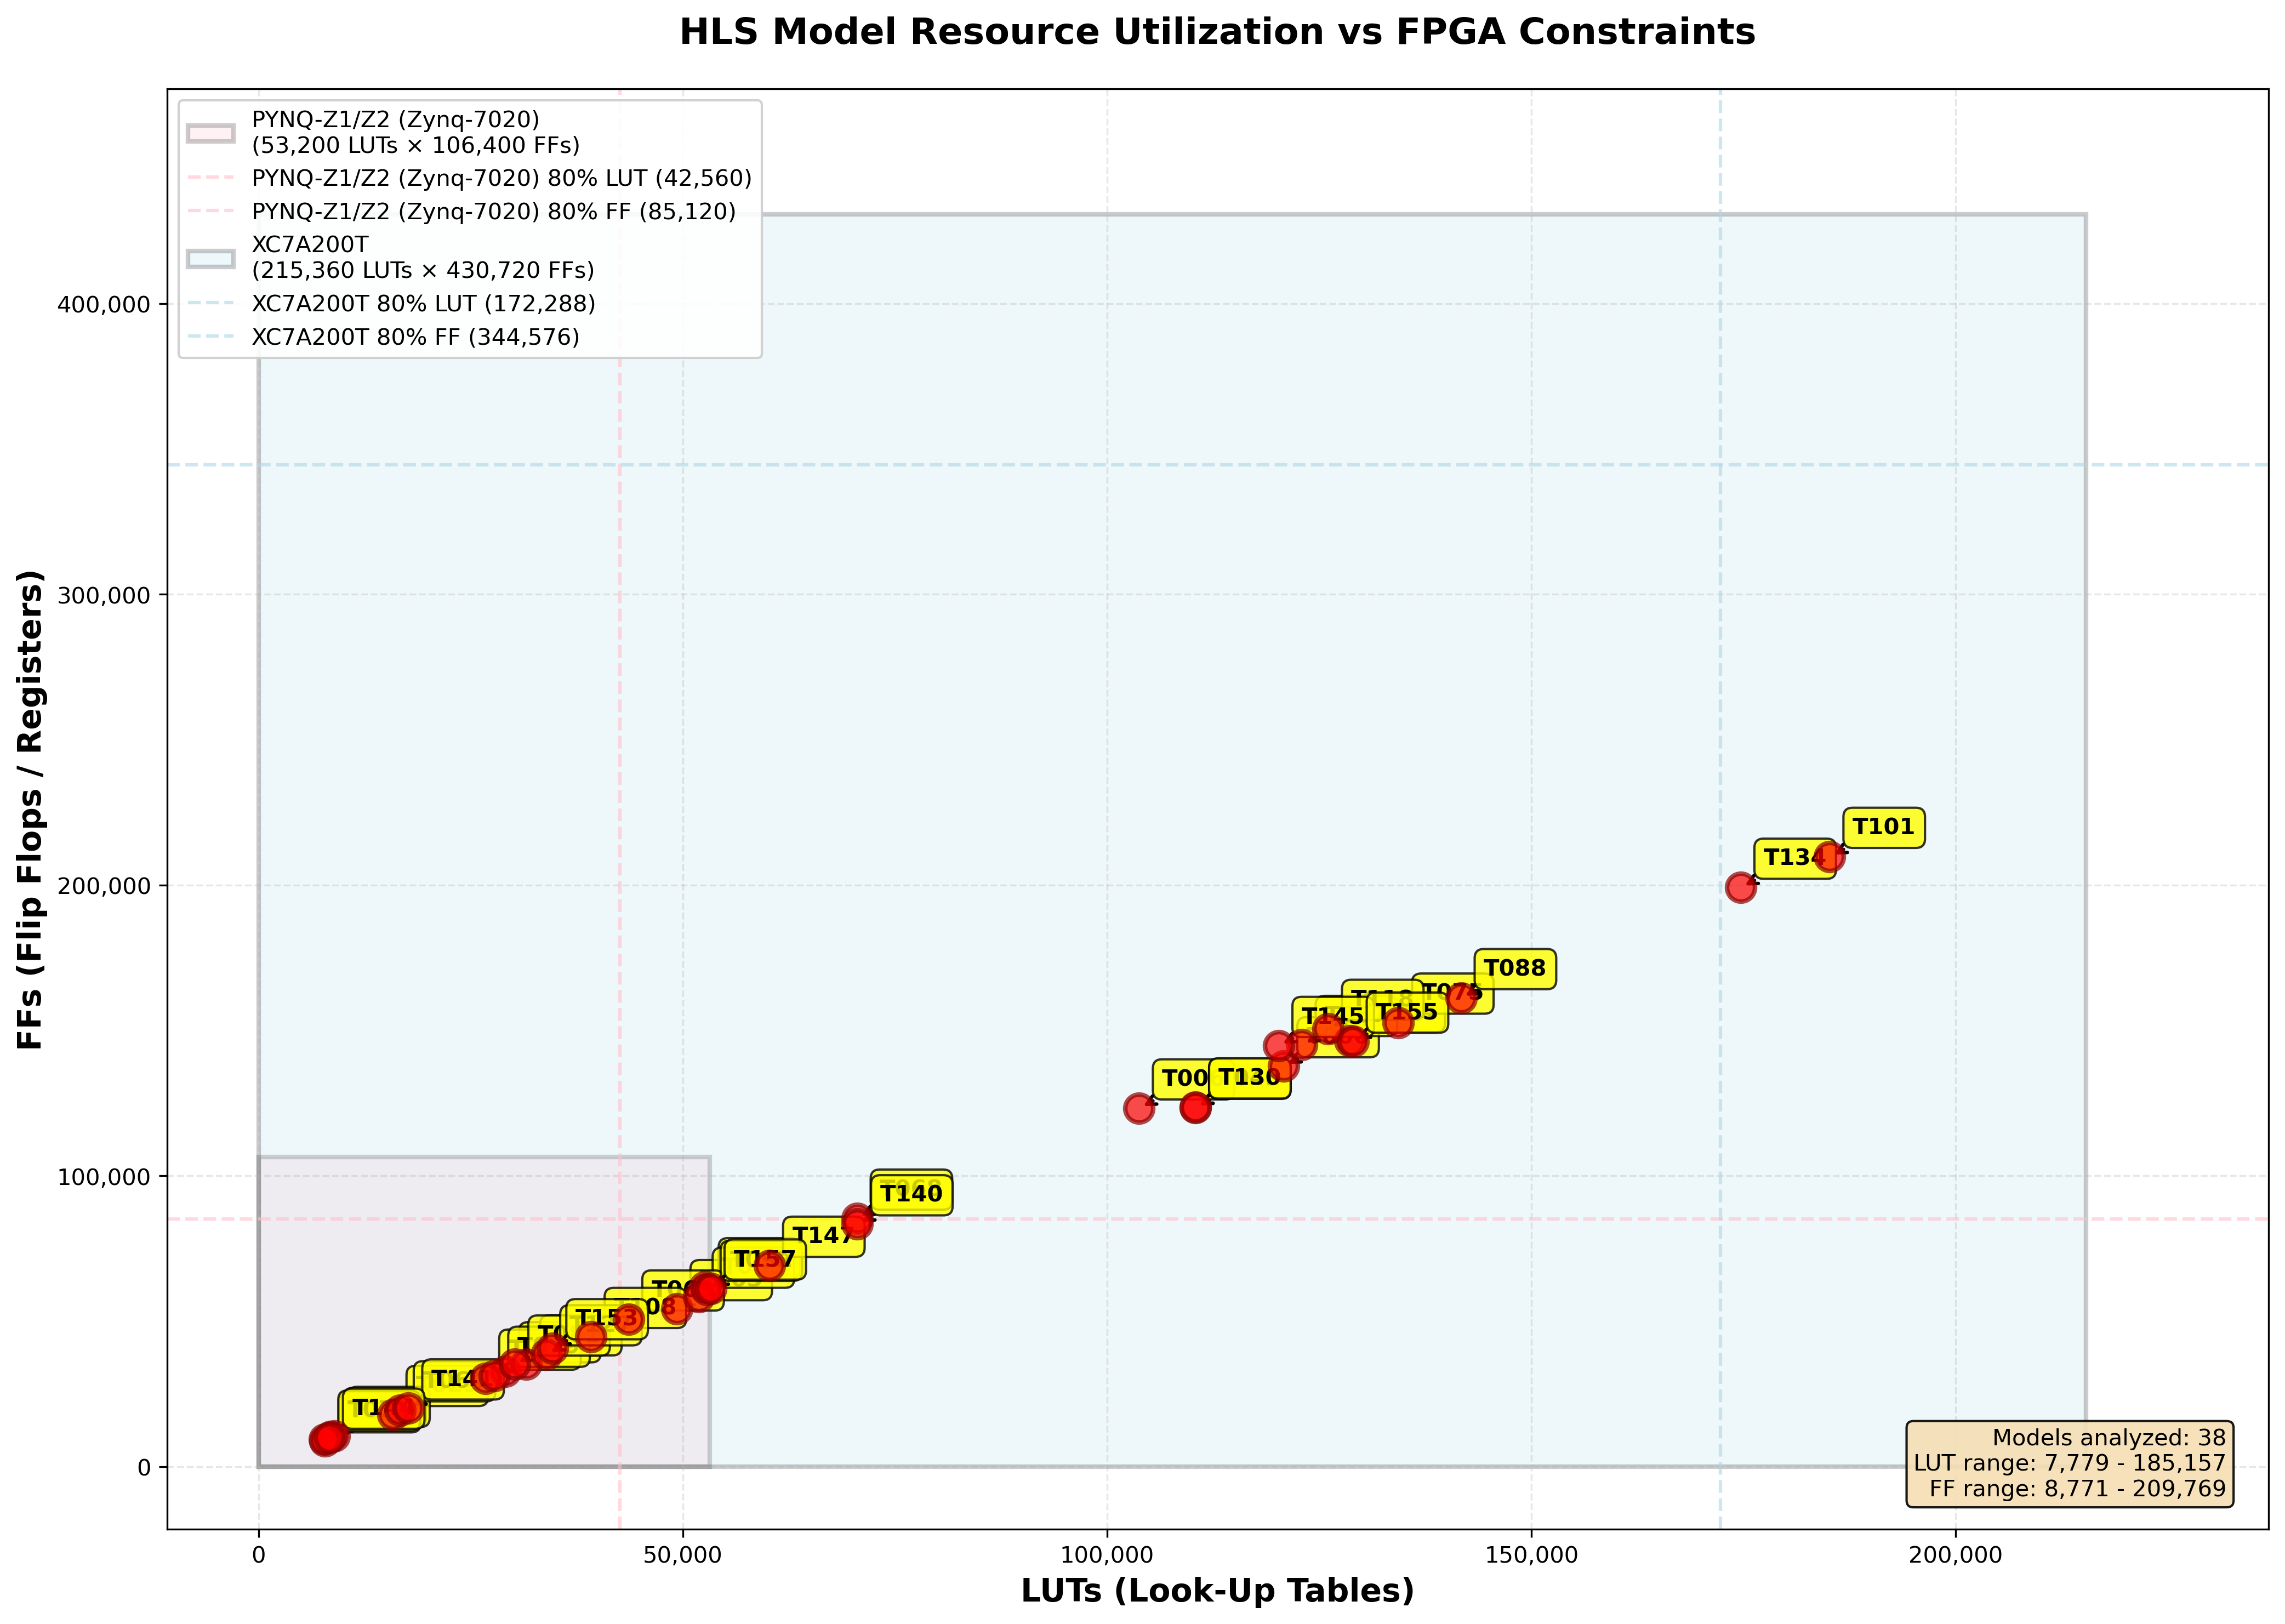

The data file committed next to this chart (first rows):
model_name, val_accuracy, h5_file, output_dir, tarball, luts, luts_used, luts_available, luts_percent, registers, registers_used, registers_available, registers_percent, bram, bram_used, bram_available, bram_percent, dsp, dsp_used, dsp_available, dsp_percent, latency_min, latency_max, interval_min
model_trial_003, , /home/youeric/PixelML/SmartpixReal/Muon_…, /home/youeric/PixelML/SmartpixReal/Muon_…, /home/youeric/PixelML/SmartpixReal/Muon_…, 49278, 49278, 53200, 92.63, 54215, 54215, 106400, 50.95, 0, 0, 140, 0.0, 141, 141, 220, 64.09, , , 
model_trial_005, , /home/youeric/PixelML/SmartpixReal/Muon_…, /home/youeric/PixelML/SmartpixReal/Muon_…, /home/youeric/PixelML/SmartpixReal/Muon_…, 52602, 52602, 53200, 98.88, 61744, 61744, 106400, 58.03, 0, 0, 140, 0.0, 163, 163, 220, 74.09, , , 
model_trial_021, , /home/youeric/PixelML/SmartpixReal/Muon_…, /home/youeric/PixelML/SmartpixReal/Muon_…, /home/youeric/PixelML/SmartpixReal/Muon_…, 29085, 29085, 53200, 54.67, 32856, 32856, 106400, 30.88, 0, 0, 140, 0.0, 114, 114, 220, 51.82, , , 
model_trial_006, , /home/youeric/PixelML/SmartpixReal/Muon_…, /home/youeric/PixelML/SmartpixReal/Muon_…, /home/youeric/PixelML/SmartpixReal/Muon_…, 103773, 103773, 53200, 195.1, 123251, 123251, 106400, 115.8, 0, 0, 140, 0.0, 166, 166, 220, 75.45, , , 
model_trial_000, , /home/youeric/PixelML/SmartpixReal/Muon_…, /home/youeric/PixelML/SmartpixReal/Muon_…, /home/youeric/PixelML/SmartpixReal/Muon_…, 120797, 120797, 53200, 227.1, 137758, 137758, 106400, 129.5, 0, 0, 140, 0.0, 153, 153, 220, 69.55, , , 
model_trial_029, , /home/youeric/PixelML/SmartpixReal/Muon_…, /home/youeric/PixelML/SmartpixReal/Muon_…, /home/youeric/PixelML/SmartpixReal/Muon_…, 15817, 15817, 53200, 29.73, 17841, 17841, 106400, 16.77, 0, 0, 140, 0.0, 80, 80, 220, 36.36, , , 
model_trial_026, , /home/youeric/PixelML/SmartpixReal/Muon_…, /home/youeric/PixelML/SmartpixReal/Muon_…, /home/youeric/PixelML/SmartpixReal/Muon_…, 31558, 31558, 53200, 59.32, 35232, 35232, 106400, 33.11, 0, 0, 140, 0.0, 135, 135, 220, 61.36, , , 
model_trial_036, , /home/youeric/PixelML/SmartpixReal/Muon_…, /home/youeric/PixelML/SmartpixReal/Muon_…, /home/youeric/PixelML/SmartpixReal/Muon_…, 8474, 8474, 53200, 15.93, 10298, 10298, 106400, 9.68, 0, 0, 140, 0.0, 43, 43, 220, 19.55, , , 
model_trial_048, , /home/youeric/PixelML/SmartpixReal/Muon_…, /home/youeric/PixelML/SmartpixReal/Muon_…, /home/youeric/PixelML/SmartpixReal/Muon_…, 8940, 8940, 53200, 16.8, 10621, 10621, 106400, 9.98, 0, 0, 140, 0.0, 37, 37, 220, 16.82, , , 
model_trial_039, , /home/youeric/PixelML/SmartpixReal/Muon_…, /home/youeric/PixelML/SmartpixReal/Muon_…, /home/youeric/PixelML/SmartpixReal/Muon_…, 51896, 51896, 53200, 97.55, 58481, 58481, 106400, 54.96, 0, 0, 140, 0.0, 149, 149, 220, 67.73, , , 
model_trial_009, , /home/youeric/PixelML/SmartpixReal/Muon_…, /home/youeric/PixelML/SmartpixReal/Muon_…, /home/youeric/PixelML/SmartpixReal/Muon_…, 128590, 128590, 53200, 241.7, 146372, 146372, 106400, 137.6, 0, 0, 140, 0.0, 220, 220, 220, 100.0, , , 
model_trial_064, , /home/youeric/PixelML/SmartpixReal/Muon_…, /home/youeric/PixelML/SmartpixReal/Muon_…, /home/youeric/PixelML/SmartpixReal/Muon_…, 16673, 16673, 53200, 31.34, 19432, 19432, 106400, 18.26, 0, 0, 140, 0.0, 69, 69, 220, 31.36, , , 
model_trial_069, , /home/youeric/PixelML/SmartpixReal/Muon_…, /home/youeric/PixelML/SmartpixReal/Muon_…, /home/youeric/PixelML/SmartpixReal/Muon_…, 43604, 43604, 53200, 81.96, 50660, 50660, 106400, 47.61, 0, 0, 140, 0.0, 118, 118, 220, 53.64, , , 
model_trial_043, , /home/youeric/PixelML/SmartpixReal/Muon_…, /home/youeric/PixelML/SmartpixReal/Muon_…, /home/youeric/PixelML/SmartpixReal/Muon_…, 110405, 110405, 53200, 207.5, 123474, 123474, 106400, 116, 0, 0, 140, 0.0, 149, 149, 220, 67.73, , , 
model_trial_068, , /home/youeric/PixelML/SmartpixReal/Muon_…, /home/youeric/PixelML/SmartpixReal/Muon_…, /home/youeric/PixelML/SmartpixReal/Muon_…, 70518, 70518, 53200, 132.6, 85352, 85352, 106400, 80.22, 0, 0, 140, 0.0, 185, 185, 220, 84.09, , , 
model_trial_071, , /home/youeric/PixelML/SmartpixReal/Muon_…, /home/youeric/PixelML/SmartpixReal/Muon_…, /home/youeric/PixelML/SmartpixReal/Muon_…, 7855, 7855, 53200, 14.77, 8771, 8771, 106400, 8.24, 0, 0, 140, 0.0, 15, 15, 220, 6.82, , , 
model_trial_072, , /home/youeric/PixelML/SmartpixReal/Muon_…, /home/youeric/PixelML/SmartpixReal/Muon_…, /home/youeric/PixelML/SmartpixReal/Muon_…, 7779, 7779, 53200, 14.62, 9371, 9371, 106400, 8.81, 0, 0, 140, 0.0, 33, 33, 220, 15.0, , , 
model_trial_070, , /home/youeric/PixelML/SmartpixReal/Muon_…, /home/youeric/PixelML/SmartpixReal/Muon_…, /home/youeric/PixelML/SmartpixReal/Muon_…, 26744, 26744, 53200, 50.27, 30323, 30323, 106400, 28.5, 0, 0, 140, 0.0, 73, 73, 220, 33.18, , , 
model_trial_067, , /home/youeric/PixelML/SmartpixReal/Muon_…, /home/youeric/PixelML/SmartpixReal/Muon_…, /home/youeric/PixelML/SmartpixReal/Muon_…, 122958, 122958, 53200, 231.1, 145074, 145074, 106400, 136.3, 0, 0, 140, 0.0, 205, 205, 220, 93.18, , , 
model_trial_079, , /home/youeric/PixelML/SmartpixReal/Muon_…, /home/youeric/PixelML/SmartpixReal/Muon_…, /home/youeric/PixelML/SmartpixReal/Muon_…, 27805, 27805, 53200, 52.27, 31311, 31311, 106400, 29.43, 0, 0, 140, 0.0, 76, 76, 220, 34.55, , , 
model_trial_081, , /home/youeric/PixelML/SmartpixReal/Muon_…, /home/youeric/PixelML/SmartpixReal/Muon_…, /home/youeric/PixelML/SmartpixReal/Muon_…, 30173, 30173, 53200, 56.72, 35166, 35166, 106400, 33.05, 0, 0, 140, 0.0, 127, 127, 220, 57.73, , , 
model_trial_092, , /home/youeric/PixelML/SmartpixReal/Muon_…, /home/youeric/PixelML/SmartpixReal/Muon_…, /home/youeric/PixelML/SmartpixReal/Muon_…, 52835, 52835, 53200, 99.31, 60858, 60858, 106400, 57.2, 0, 0, 140, 0.0, 107, 107, 220, 48.64, , , 
model_trial_075, , /home/youeric/PixelML/SmartpixReal/Muon_…, /home/youeric/PixelML/SmartpixReal/Muon_…, /home/youeric/PixelML/SmartpixReal/Muon_…, 134319, 134319, 53200, 252.5, 152752, 152752, 106400, 143.6, 0, 0, 140, 0.0, 199, 199, 220, 90.45, , , 
model_trial_108, , /home/youeric/PixelML/SmartpixReal/Muon_…, /home/youeric/PixelML/SmartpixReal/Muon_…, /home/youeric/PixelML/SmartpixReal/Muon_…, 39163, 39163, 53200, 73.61, 44650, 44650, 106400, 41.96, 0, 0, 140, 0.0, 103, 103, 220, 46.82, , , 
model_trial_088, , /home/youeric/PixelML/SmartpixReal/Muon_…, /home/youeric/PixelML/SmartpixReal/Muon_…, /home/youeric/PixelML/SmartpixReal/Muon_…, 141698, 141698, 53200, 266.4, 161185, 161185, 106400, 151.5, 0, 0, 140, 0.0, 194, 194, 220, 88.18, , , 
model_trial_127, , /home/youeric/PixelML/SmartpixReal/Muon_…, /home/youeric/PixelML/SmartpixReal/Muon_…, /home/youeric/PixelML/SmartpixReal/Muon_…, 33930, 33930, 53200, 63.78, 38693, 38693, 106400, 36.37, 0, 0, 140, 0.0, 140, 140, 220, 63.64, , , 
model_trial_101, , /home/youeric/PixelML/SmartpixReal/Muon_…, /home/youeric/PixelML/SmartpixReal/Muon_…, /home/youeric/PixelML/SmartpixReal/Muon_…, 185157, 185157, 53200, 348, 209769, 209769, 106400, 197.2, 0, 0, 140, 0.0, 220, 220, 220, 100.0, , , 
model_trial_118, , /home/youeric/PixelML/SmartpixReal/Muon_…, /home/youeric/PixelML/SmartpixReal/Muon_…, /home/youeric/PixelML/SmartpixReal/Muon_…, 126061, 126061, 53200, 237, 150611, 150611, 106400, 141.6, 0, 0, 140, 0.0, 169, 169, 220, 76.82, , , 
model_trial_130, , /home/youeric/PixelML/SmartpixReal/Muon_…, /home/youeric/PixelML/SmartpixReal/Muon_…, /home/youeric/PixelML/SmartpixReal/Muon_…, 110402, 110402, 53200, 207.5, 123577, 123577, 106400, 116.1, 0, 0, 140, 0.0, 217, 217, 220, 98.64, , , 
model_trial_141, , /home/youeric/PixelML/SmartpixReal/Muon_…, /home/youeric/PixelML/SmartpixReal/Muon_…, /home/youeric/PixelML/SmartpixReal/Muon_…, 17674, 17674, 53200, 33.22, 20070, 20070, 106400, 18.86, 0, 0, 140, 0.0, 36, 36, 220, 16.36, , , 
model_trial_144, , /home/youeric/PixelML/SmartpixReal/Muon_…, /home/youeric/PixelML/SmartpixReal/Muon_…, /home/youeric/PixelML/SmartpixReal/Muon_…, 8323, 8323, 53200, 15.64, 10010, 10010, 106400, 9.41, 0, 0, 140, 0.0, 29, 29, 220, 13.18, , , 
model_trial_140, , /home/youeric/PixelML/SmartpixReal/Muon_…, /home/youeric/PixelML/SmartpixReal/Muon_…, /home/youeric/PixelML/SmartpixReal/Muon_…, 70563, 70563, 53200, 132.6, 83398, 83398, 106400, 78.38, 0, 0, 140, 0.0, 144, 144, 220, 65.45, , , 
model_trial_153, , /home/youeric/PixelML/SmartpixReal/Muon_…, /home/youeric/PixelML/SmartpixReal/Muon_…, /home/youeric/PixelML/SmartpixReal/Muon_…, 34652, 34652, 53200, 65.14, 40790, 40790, 106400, 38.34, 0, 0, 140, 0.0, 128, 128, 220, 58.18, , , 
model_trial_147, , /home/youeric/PixelML/SmartpixReal/Muon_…, /home/youeric/PixelML/SmartpixReal/Muon_…, /home/youeric/PixelML/SmartpixReal/Muon_…, 60195, 60195, 53200, 113.2, 69138, 69138, 106400, 64.98, 0, 0, 140, 0.0, 213, 213, 220, 96.82, , , 
model_trial_134, , /home/youeric/PixelML/SmartpixReal/Muon_…, /home/youeric/PixelML/SmartpixReal/Muon_…, /home/youeric/PixelML/SmartpixReal/Muon_…, 174665, 174665, 53200, 328.3, 199137, 199137, 106400, 187.2, 0, 0, 140, 0.0, 220, 220, 220, 100.0, , , 
model_trial_145, , /home/youeric/PixelML/SmartpixReal/Muon_…, /home/youeric/PixelML/SmartpixReal/Muon_…, /home/youeric/PixelML/SmartpixReal/Muon_…, 120222, 120222, 53200, 226, 144735, 144735, 106400, 136, 0, 0, 140, 0.0, 220, 220, 220, 100.0, , , 
model_trial_157, , /home/youeric/PixelML/SmartpixReal/Muon_…, /home/youeric/PixelML/SmartpixReal/Muon_…, /home/youeric/PixelML/SmartpixReal/Muon_…, 53292, 53292, 53200, 100.2, 61302, 61302, 106400, 57.61, 0, 0, 140, 0.0, 180, 180, 220, 81.82, , , 
model_trial_155, , /home/youeric/PixelML/SmartpixReal/Muon_…, /home/youeric/PixelML/SmartpixReal/Muon_…, /home/youeric/PixelML/SmartpixReal/Muon_…, 128974, 128974, 53200, 242.4, 146209, 146209, 106400, 137.4, 0, 0, 140, 0.0, 220, 220, 220, 100.0, , , 
